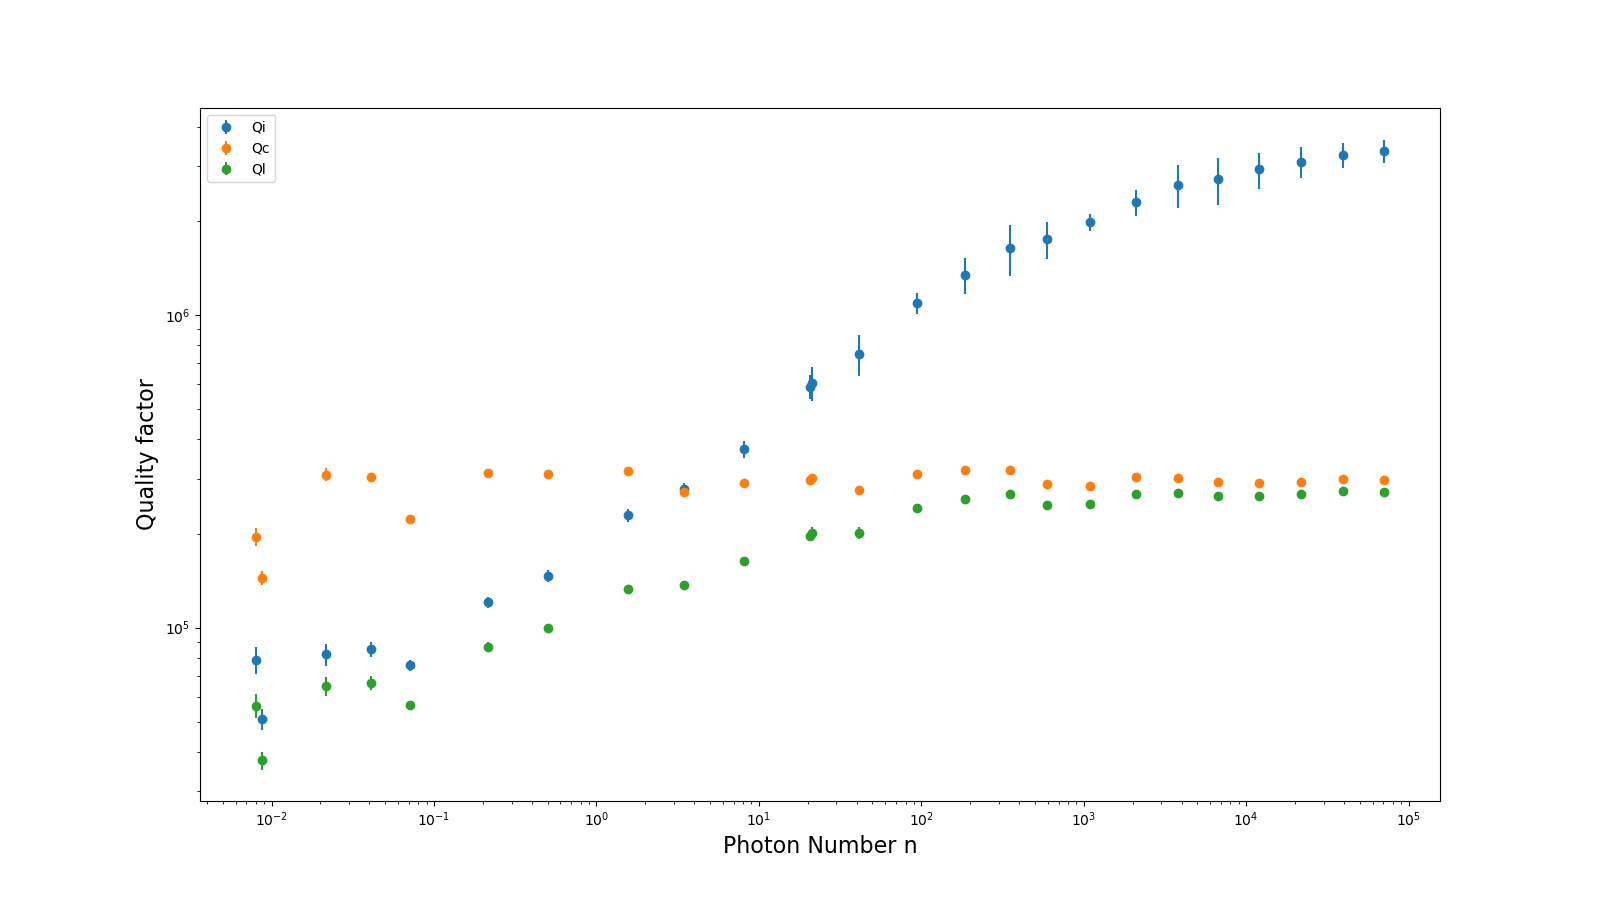

The table this chart was drawn from, first rows:
Internal Q, Qi_no_corr, absQc, Coupling Q, Loaded Q, Resonant Frequency, theta0, phi0, phi0_err, Ql_err, absQc_err, fr_err, chi_square, Qi_no_corr_err, Qi_dia_corr_err, delay, photons, power
607875, 797812, 269365, 301133, 201375, 4389774756, 2.678, -0.4635, 0.03448, 9279, 5741, 408.6, 0.003574, 125081, 75339, 5.96311299523672e-08, 21.23, -30.0
750965, 1031398, 249845, 274693, 201124, 4389775056, 2.713, -0.4286, 0.0291, 8985, 4177, 347.3, 0.002909, 213593, 112188, 8.759294022448242e-08, 41.29, -27.5
1090970, 1659217, 282603, 310115, 241474, 4389777683, 2.717, -0.4244, 0.01656, 4747, 2726, 171, 0.0009521, 198521, 86850, 6.438856003793286e-08, 93.75, -25.0
1345887, 2358143, 290839, 320575, 258907, 4389773154, 2.707, -0.4341, 0.01841, 7405, 2742, 165.2, 0.0009665, 560677, 179560, 6.190129252229114e-08, 185.4, -22.5
1639065, 3485891, 290126, 320149, 267834, 4389776672, 2.705, -0.4365, 0.01574, 8185, 2233, 137.6, 0.0006894, 1298910, 303500, 5.3071061340721765e-08, 353.3, -20.0
1746229, 4451656, 261242, 287369, 246761, 4389773945, 2.712, -0.4297, 0.009976, 4740, 1320, 97.8, 0.0003355, 1500997, 237821, 6.226631926244807e-08, 594.1, -17.5
1985203, 7658304, 257322, 284655, 248957, 4389774624, 2.7, -0.4418, 0.006987, 2041, 976.9, 68.93, 0.0001847, 1703741, 124612, 6.03297582604892e-08, 1086, -15.0
2296075, 11431010, 274705, 303746, 268258, 4389773946, 2.701, -0.4408, 0.00696, 3085, 953.2, 63.72, 0.0001573, 5447383, 222468, 5.5146007269648884e-08, 2101, -12.5
2611165, 20892697, 273063, 300567, 269540, 4389774149, 2.71, -0.4311, 0.008315, 3966, 888.9, 71.29, 0.0001484, 23354615, 405150, 5.888191584610754e-08, 3811, -10.0
2718059, 38145059, 266486, 293182, 264637, 4389774310, 2.712, -0.4301, 0.01028, 4341, 795.8, 89.98, 0.0001333, 90004158, 461633, 5.943235539913644e-08, 6697, -7.5
2922059, 397094840, 264151, 290191, 263975, 4389773613, 2.715, -0.4269, 0.00742, 2997, 595.4, 63.47, 7.748971658428811e-05, 6603294540, 384908, 6.309851241884366e-08, 11972, -5.0
3090487, -70983804, 266153, 292434, 267155, 4389773286, 2.714, -0.4272, 0.00549, 2453, 511.8, 47.38, 5.5235123126063865e-05, 169701962, 351439, 6.098658555259909e-08, 21639, -2.5
3256313, -38302245, 271440, 298431, 273377, 4389773207, 2.713, -0.4286, 0.007893, 1656, 511.8, 66.44, 5.434043746877076e-05, 31112513, 295727, 5.854491655008559e-08, 39484, 0.0
3353043, -29937668, 270012, 296568, 272469, 4389772463, 2.715, -0.4264, 0.007057, 1848, 486.5, 59.45, 5.040239995139777e-05, 22016852, 289707, 6.09856777686883e-08, 70186, 2.5
78939, 81456, 181778, 195705, 56250, 4389771708, 2.762, -0.3795, 0.06148, 4899, 13128, 3521, 0.0133, 8291, 7931, 5.386895276479936e-08, 0.008061, -55.0
50985, 52054, 136472, 144412, 37681, 4389775939, 2.808, -0.3332, 0.04648, 2489, 7254, 3521, 0.007373, 3929, 3813, 8.665337914117629e-08, 0.008717, -52.5
82137, 85360, 270284, 308627, 64872, 4389777418, 2.638, -0.5038, 0.04929, 4582, 15096, 2347, 0.00454, 6806, 6457, 4.491674556792366e-08, 0.0215, -50.0
85341, 88158, 271755, 302546, 66565, 4389775786, 2.687, -0.4551, 0.03665, 3247, 10205, 1643, 0.002325, 4950, 4753, 4.1904388224052246e-08, 0.04106, -47.5
75770, 77380, 209714, 222523, 56524, 4389767996, 2.801, -0.341, 0.025, 1906, 5268, 1252, 0.001439, 3055, 2975, 9.092012022501729e-08, 0.07159, -45.0
120427, 126804, 276882, 313084, 86973, 4389771330, 2.656, -0.4857, 0.02342, 2802, 6056, 747.3, 0.001162, 5193, 4757, 4.770811628683049e-08, 0.2142, -42.5
146112, 154993, 277225, 311042, 99413, 4389777013, 2.671, -0.4706, 0.02453, 3508, 7183, 720.7, 0.001656, 6931, 6392, 6.464909587689493e-08, 0.501, -40.0
228892, 254539, 277438, 316035, 132748, 4389772773, 2.642, -0.4994, 0.02382, 4051, 4744, 477.6, 0.001434, 13397, 11203, 3.866033057366156e-08, 1.563, -37.5
277511, 310702, 245441, 271049, 137121, 4389767914, 2.703, -0.4382, 0.0187, 3541, 3239, 329.7, 0.001111, 15398, 12716, 6.179237380716097e-08, 3.459, -35.0
372456, 432590, 262761, 291332, 163468, 4389769818, 2.695, -0.4466, 0.0237, 5405, 4519, 356.3, 0.001919, 31444, 23645, 5.403789872520782e-08, 8.132, -32.5
590504, 769640, 264874, 295752, 197057, 4389775817, 2.681, -0.461, 0.02446, 6146, 3368, 287.5, 0.00148, 83452, 53192, 5.945379380837369e-08, 20.7, -30.0
